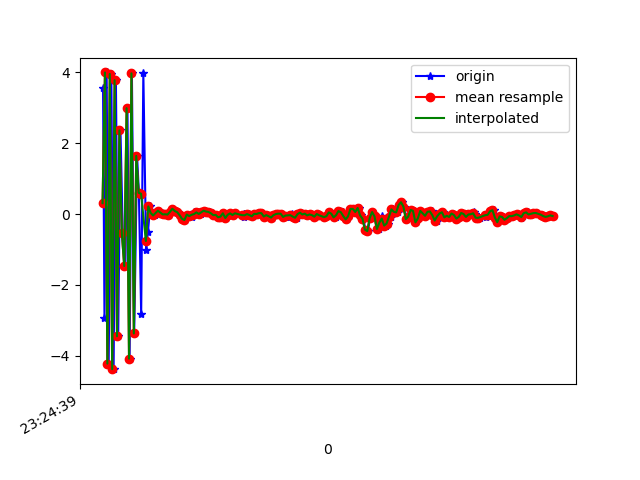

Values plotted in this chart, from the file beside it:
1618183480164, 879143120769436, 3.5583515, 0.3983209, 7.01732
1618183480176, 879143140000206, -2.942, -0.925, -7.305
1618183480194, 879143159230976, 3.998, 0.4524, 6.148
1618183480211, 879143178461746, -4.219, -0.8067, -5.128
1618183480233, 879143197692516, 3.955, 0.6096, 3.748
1618183480252, 879143216923286, -4.376, -0.7706, -1.642
1618183480271, 879143236154056, 3.779, 0.4919, -1.365
1618183480290, 879143255384826, -3.449, -0.4454, 4.369
1618183480309, 879143274615596, 2.362, 0.07329, -7.574
1618183480328, 879143293846366, -0.5233, -0.08412, 9.35
1618183480350, 879143313077136, -1.466, -0.6676, -9.365
1618183480367, 879143332307906, 2.988, 0.451, 7.2
1618183480385, 879143351538676, -4.081, -0.8216, -3.715
1618183480404, 879143370769446, 3.972, 0.4427, -0.989
1618183480423, 879143390000216, -3.368, -0.5225, 5.255
1618183480447, 879143409230986, 1.642, -0.001964, -8.55
1618183480462, 879143428461756, 0.6021, 0.2796, 9.417
1618183480481, 879143447692526, -2.833, -0.5638, -7.373
1618183480499, 879143466923296, 3.984, 0.5595, 2.317
1618183480522, 879143486154066, -1.005, -0.07297, -2.547
1618183480537, 879143505384836, -0.5146, -0.1978, -0.9367
1618183480556, 879143524615606, 0.2181, 0.007065, 0.2542
1618183480576, 879143543846376, 0.03143, -0.09611, 0.04391
1618183480596, 879143563077146, -0.03815, -0.1219, 0.02232
1618183480612, 879143582307916, 0.02826, -0.1748, 0.07961
1618183480631, 879143601538686, 0.09637, -0.235, 0.1117
1618183480652, 879143620769456, 0.04488, -0.2236, 0.1024
1618183480674, 879143640000226, -0.009283, -0.2926, 0.1317
1618183480690, 879143659230996, -0.00425, -0.4122, 0.1716
1618183480709, 879143678461766, -0.01345, -0.329, 0.1708
1618183480728, 879143697692536, 0.06344, -0.2048, 0.07445
1618183480747, 879143716923306, 0.15, -0.04706, -0.00705
1618183480764, 879143736154076, 0.08641, 0.1371, -0.07972
1618183480784, 879143755384846, 0.05429, 0.1264, -0.08514
1618183480804, 879143774615616, -0.02988, 0.05847, 0.001535
1618183480824, 879143793846386, -0.1324, 0.05487, -0.02743
1618183480842, 879143813077156, -0.1676, 0.002346, -0.005237
1618183480861, 879143832307926, -0.01186, -0.07243, 0.08124
1618183480882, 879143851538696, -0.05713, -0.1426, 0.08455
1618183480900, 879143870769466, -0.0951, -0.1653, 0.1791
1618183480917, 879143890000236, 0.05774, -0.2097, 0.1028
1618183480938, 879143909231006, 2.1648407E-4, -0.164, 0.01146
1618183480956, 879143928461776, 0.04776, -0.1869, -0.006914
1618183480976, 879143947692546, 0.004187, -0.2284, 0.0288
1618183480994, 879143966923316, 0.04913, -0.1739, 0.07633
1618183481015, 879143986286392, 0.09614, -0.1471, 0.0205
1618183481032, 879144005517162, 0.07156, -0.06113, 0.008533
1618183481052, 879144024747932, 0.06077, -0.1216, 0.04476
1618183481070, 879144043978702, 0.0236, -0.1196, 0.06017
1618183481089, 879144063209472, -0.03035, -0.1391, 0.07604
1618183481109, 879144082440242, -0.02191, -0.06824, 0.01102
1618183481128, 879144101671012, -0.0901, -0.06906, 0.03506
1618183481150, 879144120901782, -0.06967, -0.07491, 0.0504
1618183481165, 879144140132552, 0.02301, -0.03917, 0.05344
1618183481185, 879144159363322, -0.1112, -0.02916, 0.05215
1618183481203, 879144178594092, -0.01812, -0.04515, 0.06148
1618183481223, 879144197824862, 0.01993, -0.01809, 0.0104
1618183481240, 879144217055632, -0.02548, 0.01277, -0.01236
1618183481262, 879144236286402, 0.02277, 0.05937, 0.001947
1618183481334, 879144255517172, -0.0105, 0.001116, 0.007506
1618183481335, 879144274747942, -0.08685, -0.04752, -0.05559
... 135 more rows
